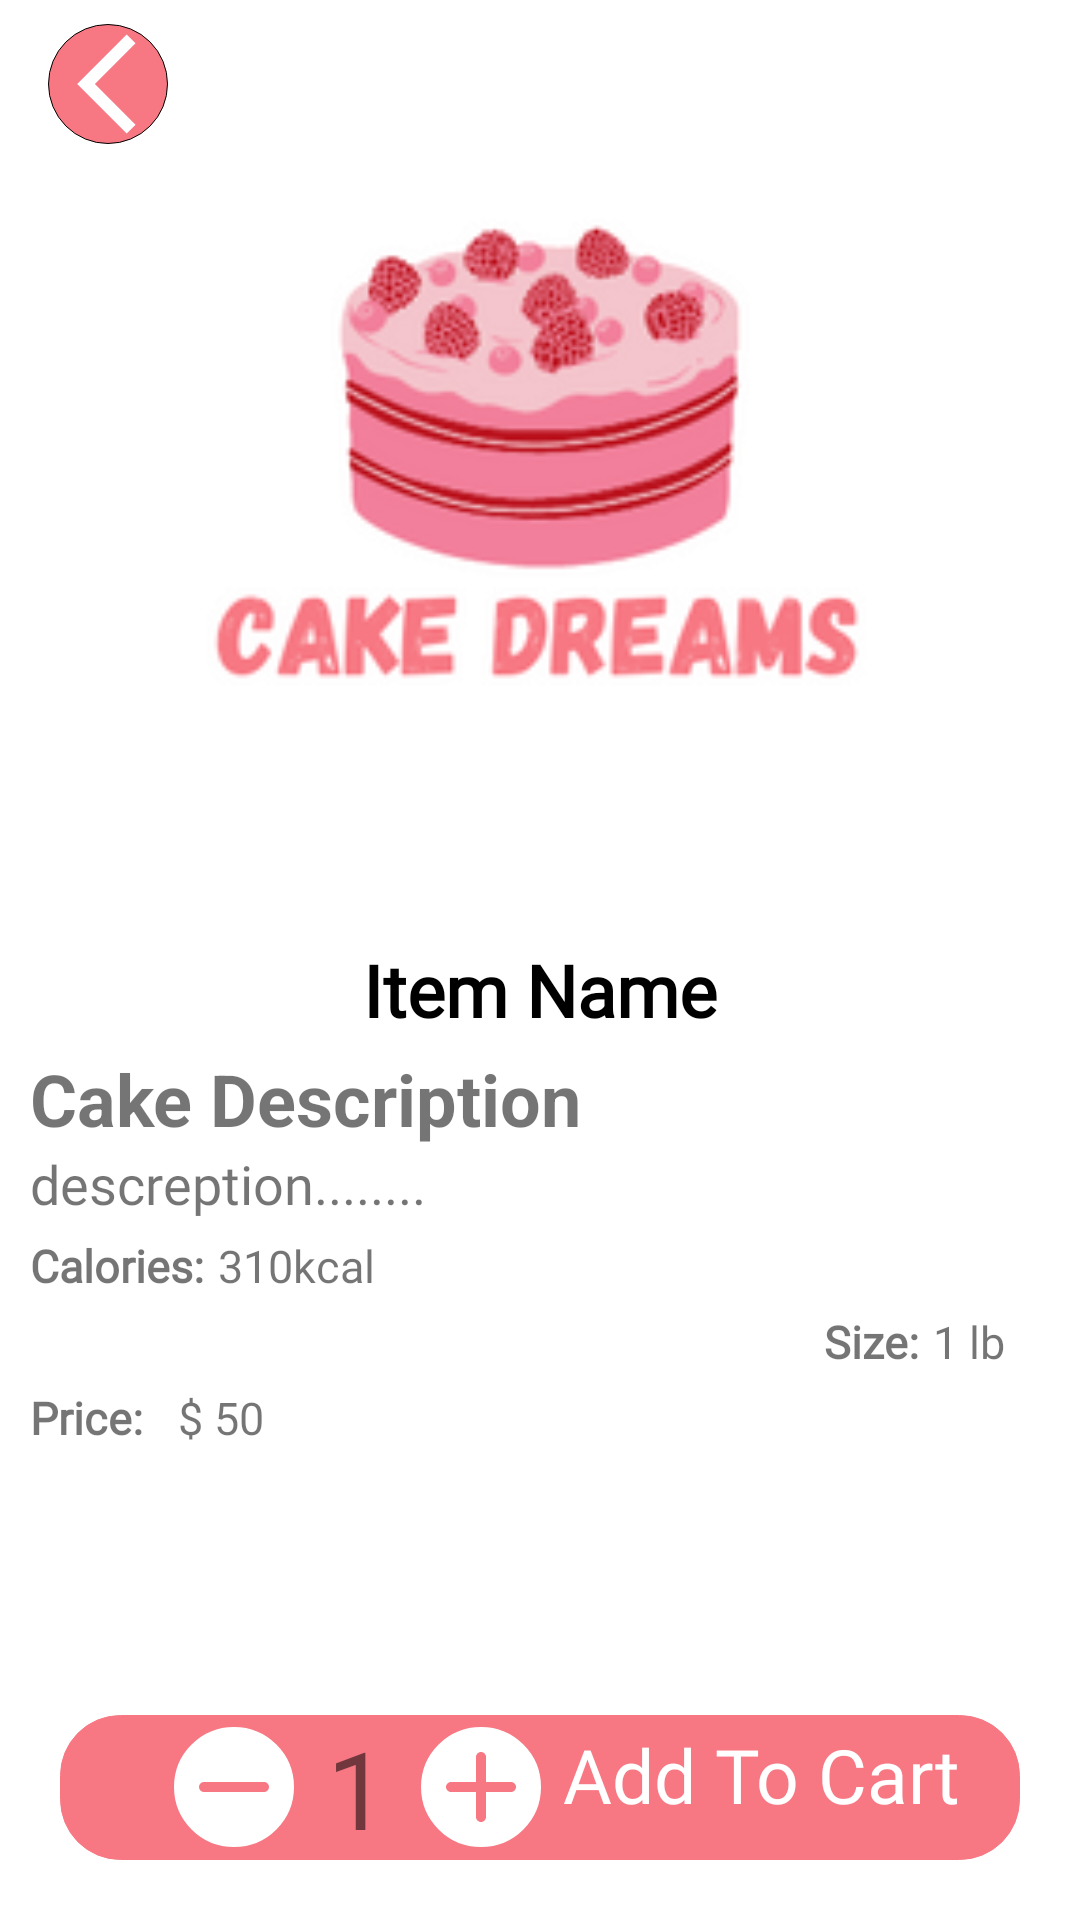

Produce the Android XML layout that renders to this screen, including the resource entries it uses.
<!-- AndroidManifest.xml: application theme Theme.CakeDream.NoActionBar -->
<!-- res/layout/product_detail.xml -->
<?xml version="1.0" encoding="utf-8"?>

<RelativeLayout xmlns:android="http://schemas.android.com/apk/res/android"
    xmlns:app="http://schemas.android.com/apk/res-auto"
    android:layout_width="match_parent"
    android:layout_height="match_parent"
    xmlns:tools="http://schemas.android.com/tools">

    <LinearLayout
        android:id="@+id/linearLayout3"
        android:layout_width="match_parent"
        android:layout_height="wrap_content"
        android:orientation="vertical"
        tools:ignore="MissingConstraints">


        <ImageView
            android:id="@+id/pre_made_cake_image"
            android:layout_width="match_parent"
            android:layout_height="300dp"
            android:layout_weight="8"
            android:background="@color/white"
            android:padding="20dp"
            android:scaleType="centerCrop"
            android:src="@drawable/logo_img" />

        <ScrollView
            android:layout_width="match_parent"
            android:layout_height="wrap_content"
            android:layout_weight="0.5">

            <LinearLayout
                android:layout_width="match_parent"
                android:layout_height="0dp"
                android:orientation="vertical"
                android:padding="10dp">

                <LinearLayout
                    android:layout_width="match_parent"
                    android:layout_height="wrap_content"
                    android:orientation="horizontal">

                    <TextView
                        android:id="@+id/product_name"
                        android:layout_width="0dp"
                        android:layout_height="40dp"
                        android:layout_weight="8"
                        android:fontFamily="@font/poppins_semibold"
                        android:gravity="center"
                        android:background="@drawable/btn"
                        android:text="Item Name"
                        android:textColor="@color/black"
                        android:textSize="24dp"
                        android:textStyle="bold" />


                </LinearLayout>

                <TextView
                    android:layout_width="match_parent"
                    android:layout_height="wrap_content"
                    android:text="Cake Description"
                    android:textSize="24dp"
                    android:textStyle="bold" />

                <TextView
                    android:id="@+id/cake_desc"
                    android:layout_width="match_parent"
                    android:fontFamily="@font/poppins"
                    android:layout_height="wrap_content"
                    android:text="descreption........"
                    android:textSize="18dp" />

                <RelativeLayout
                    android:layout_width="match_parent"
                    android:layout_height="wrap_content"
                    android:layout_marginTop="5dp">

                    <TextView
                        android:id="@+id/calories"
                        android:layout_width="wrap_content"
                        android:layout_height="wrap_content"
                        android:fontFamily="@font/poppins"
                        android:text="Calories: "
                        android:textSize="15dp"
                        android:textStyle="bold"></TextView>


                    <TextView
                        android:id="@+id/calories1"
                        android:layout_width="wrap_content"
                        android:layout_height="wrap_content"
                        android:layout_marginStart="1dp"
                        android:layout_toEndOf="@+id/calories"
                        android:fontFamily="@font/poppins"
                        android:text="310kcal"
                        android:textSize="15dp"></TextView>


                </RelativeLayout>
                <RelativeLayout
                    android:layout_width="match_parent"
                    android:layout_height="wrap_content"
                    android:layout_marginTop="5dp">

                    <TextView
                        android:id="@+id/size"
                        android:layout_width="wrap_content"
                        android:layout_height="wrap_content"
                        android:layout_marginEnd="1dp"
                        android:layout_toStartOf="@+id/size1"
                        android:fontFamily="@font/poppins"
                        android:text="Size: "
                        android:textSize="15dp"
                        android:textStyle="bold"></TextView>

                    <TextView
                        android:id="@+id/size1"
                        android:layout_width="29dp"
                        android:layout_height="match_parent"
                        android:layout_alignParentEnd="true"
                        android:layout_marginEnd="10dp"
                        android:fontFamily="@font/poppins"
                        android:text="1 lb"
                        android:textSize="15dp"></TextView>
                </RelativeLayout>

                <RelativeLayout
                    android:layout_width="match_parent"
                    android:layout_height="wrap_content"
                    android:layout_marginTop="5dp">

                    <TextView
                        android:id="@+id/price"
                        android:layout_width="wrap_content"
                        android:layout_height="wrap_content"
                        android:fontFamily="@font/poppins"
                        android:text="Price: "
                        android:textSize="15dp"
                        android:textStyle="bold"></TextView>

                    <TextView
                        android:id="@+id/price1"
                        android:layout_width="wrap_content"
                        android:layout_height="wrap_content"
                        android:layout_marginStart="8dp"
                        android:layout_toEndOf="@+id/price"
                        android:fontFamily="@font/poppins"
                        android:text="$ 50"
                        android:textSize="15dp"></TextView>
                </RelativeLayout>

            </LinearLayout>
        </ScrollView>

    </LinearLayout>

    <androidx.appcompat.widget.Toolbar
        android:id="@+id/toolbar1"
        android:layout_width="match_parent"
        android:layout_height="wrap_content"
        android:minHeight="?attr/actionBarSize"
        android:theme="?attr/actionBarTheme"
        tools:layout_editor_absoluteX="0dp"
        tools:layout_editor_absoluteY="0dp"
        android:elevation="10dp"
        tools:ignore="MissingConstraints">

        <RelativeLayout
            android:layout_width="match_parent"
            android:layout_height="wrap_content">

            <ImageView
                android:id="@+id/back_button"
                android:layout_width="wrap_content"
                android:layout_height="wrap_content"
                android:layout_centerVertical="true"
                android:background="@drawable/button"
                android:focusable="true"
                android:focusableInTouchMode="true"
                android:src="@drawable/back_button"
                tools:ignore="SpeakableTextPresentCheck">

            </ImageView>

        </RelativeLayout>

    </androidx.appcompat.widget.Toolbar>

    <RelativeLayout
        android:id="@+id/Re1"
        android:layout_width="match_parent"
        android:layout_height="wrap_content"
        android:layout_alignParentBottom="true"
        android:layout_marginStart="20dp"
        android:layout_marginTop="20dp"
        android:layout_marginEnd="20dp"
        android:layout_marginBottom="20dp"
        android:background="@drawable/button"
        android:backgroundTint="@color/pink">

        <ImageButton
            android:id="@+id/minus"
            android:layout_width="wrap_content"
            android:layout_height="wrap_content"
            android:layout_alignParentStart="true"
            android:layout_gravity="center"
            android:layout_marginStart="38dp"
            android:layout_marginTop="4dp"
            android:background="@drawable/round_button"
            android:src="@drawable/remove_icon"
            tools:ignore="TouchTargetSizeCheck,SpeakableTextPresentCheck">

        </ImageButton>

        <TextView
            android:id="@+id/count1"
            android:layout_width="wrap_content"
            android:layout_height="wrap_content"
            android:layout_marginStart="11dp"
            android:layout_toEndOf="@+id/minus"
            android:inputType="number"
            android:text="1"
            android:textSize="36dp"
            tools:ignore="TouchTargetSizeCheck">

        </TextView>

        <ImageButton
            android:id="@+id/plus"
            android:layout_width="wrap_content"
            android:layout_height="wrap_content"
            android:layout_marginStart="11dp"
            android:layout_marginTop="4dp"
            android:layout_toEndOf="@+id/count1"
            android:background="@drawable/round_button"
            android:src="@drawable/add_icon"
            tools:ignore="SpeakableTextPresentCheck,TouchTargetSizeCheck">

        </ImageButton>

        <TextView
            android:id="@+id/cart"
            android:layout_width="wrap_content"
            android:layout_height="wrap_content"
            android:layout_alignParentEnd="true"
            android:layout_marginTop="3dp"
            android:layout_marginEnd="20dp"
            android:fontFamily="@font/poppins_semibold"
            android:gravity="center"
            android:text="Add To Cart"
            android:textColor="@color/white"
            android:textSize="25dp">

        </TextView>
    </RelativeLayout>
</RelativeLayout>
<!-- resources referenced by this layout -->
<resources>
  <color name="black">#FF000000</color>
  <color name="pink">#F77883</color>
  <color name="white">#FFFFFFFF</color>
  <!-- drawable add_icon (drawable) -->
  <vector android:height="40dp" android:tint="@color/pink"
      android:viewportHeight="24" android:viewportWidth="24"
      android:width="40dp" xmlns:android="http://schemas.android.com/apk/res/android">
      <path android:fillColor="@android:color/white" android:pathData="M18,13h-5v5c0,0.55 -0.45,1 -1,1s-1,-0.45 -1,-1v-5H6c-0.55,0 -1,-0.45 -1,-1s0.45,-1 1,-1h5V6c0,-0.55 0.45,-1 1,-1s1,0.45 1,1v5h5c0.55,0 1,0.45 1,1s-0.45,1 -1,1z"/>
  </vector>
  <!-- drawable back_button (drawable) -->
  <vector android:autoMirrored="true" android:height="40dp"
      android:tint="@color/white" android:viewportHeight="24"
      android:viewportWidth="24" android:width="40dp" xmlns:android="http://schemas.android.com/apk/res/android">
      <path android:fillColor="@android:color/white" android:pathData="M17.51,3.87L15.73,2.1 5.84,12l9.9,9.9 1.77,-1.77L9.38,12l8.13,-8.13z"/>
  </vector>
  <!-- drawable button (drawable) -->
  <?xml version="1.0" encoding="utf-8"?>
  <shape xmlns:android="http://schemas.android.com/apk/res/android">
      <solid android:color="#F77883" />
      <stroke android:color="@color/black"
          android:width="0.1dp"/>
      <corners android:radius="20dp"/>
  
  </shape>
  <!-- drawable logo_img: png bitmap (drawable, 17277 bytes) -->
  <!-- drawable remove_icon (drawable) -->
  <vector android:height="40dp" android:tint="@color/pink"
      android:viewportHeight="24" android:viewportWidth="24"
      android:width="40dp" xmlns:android="http://schemas.android.com/apk/res/android">
      <path android:fillColor="@android:color/white" android:pathData="M18,13H6c-0.55,0 -1,-0.45 -1,-1s0.45,-1 1,-1h12c0.55,0 1,0.45 1,1s-0.45,1 -1,1z"/>
  </vector>
  <!-- drawable round_button (drawable) -->
  <?xml version="1.0" encoding="utf-8"?>
  
  <shape xmlns:android="http://schemas.android.com/apk/res/android">
      <solid android:color="@color/white" />
      <stroke android:color="@color/white" android:width="2dp"/>
      <corners android:radius="20dp"/>
  
  </shape>
  <style name="Theme.CakeDream.NoActionBar" parent="Theme.MaterialComponents.DayNight.NoActionBar">
          
          <item name="colorPrimary">@color/white</item>
          <item name="colorPrimaryVariant">@color/pink</item>
          <item name="colorOnPrimary">@color/black</item>
          
          <item name="colorSecondary">@color/black</item>
          <item name="colorSecondaryVariant">@color/pink</item>
          <item name="colorOnSecondary">@color/white</item>
          
          <item name="android:statusBarColor" tools:targetApi="l">?attr/colorPrimaryVariant</item>
          <item name="windowActionBar">false</item>
          <item name="windowNoTitle">true</item>
          
      </style>
</resources>
